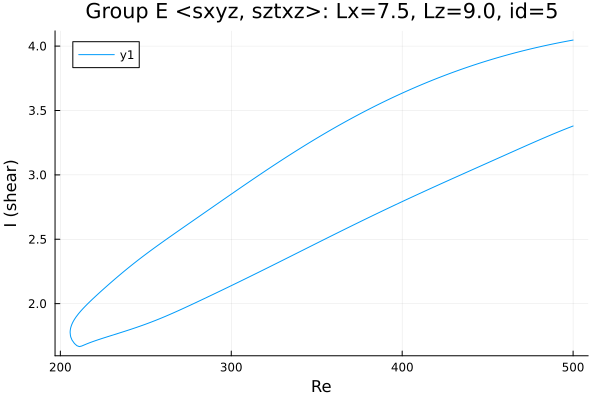

The table this chart was drawn from, first rows:
Re, shear
500.0, 4.047
499.9, 4.047
498.5, 4.043
497.1, 4.04
495.7, 4.036
494.2, 4.033
492.8, 4.029
491.4, 4.025
490, 4.021
488.6, 4.018
487.2, 4.014
485.8, 4.01
484.3, 4.006
482.9, 4.002
481.5, 3.997
480.1, 3.993
478.7, 3.989
477.3, 3.985
475.9, 3.98
474.4, 3.976
473, 3.971
471.6, 3.966
470.2, 3.962
468.8, 3.957
467.4, 3.952
466, 3.947
464.5, 3.942
463.1, 3.937
461.7, 3.932
460.3, 3.927
458.9, 3.922
457.5, 3.916
456.1, 3.911
454.6, 3.905
453.2, 3.9
451.8, 3.894
450.4, 3.889
449, 3.883
447.6, 3.877
446.2, 3.871
444.7, 3.865
443.3, 3.859
441.9, 3.853
440.5, 3.846
439.1, 3.84
437.7, 3.834
436.3, 3.827
434.8, 3.821
433.4, 3.814
432, 3.807
430.6, 3.801
429.2, 3.794
427.8, 3.787
426.4, 3.78
424.9, 3.773
423.5, 3.765
422.1, 3.758
420.7, 3.751
419.3, 3.743
417.9, 3.736
... 423 more rows
